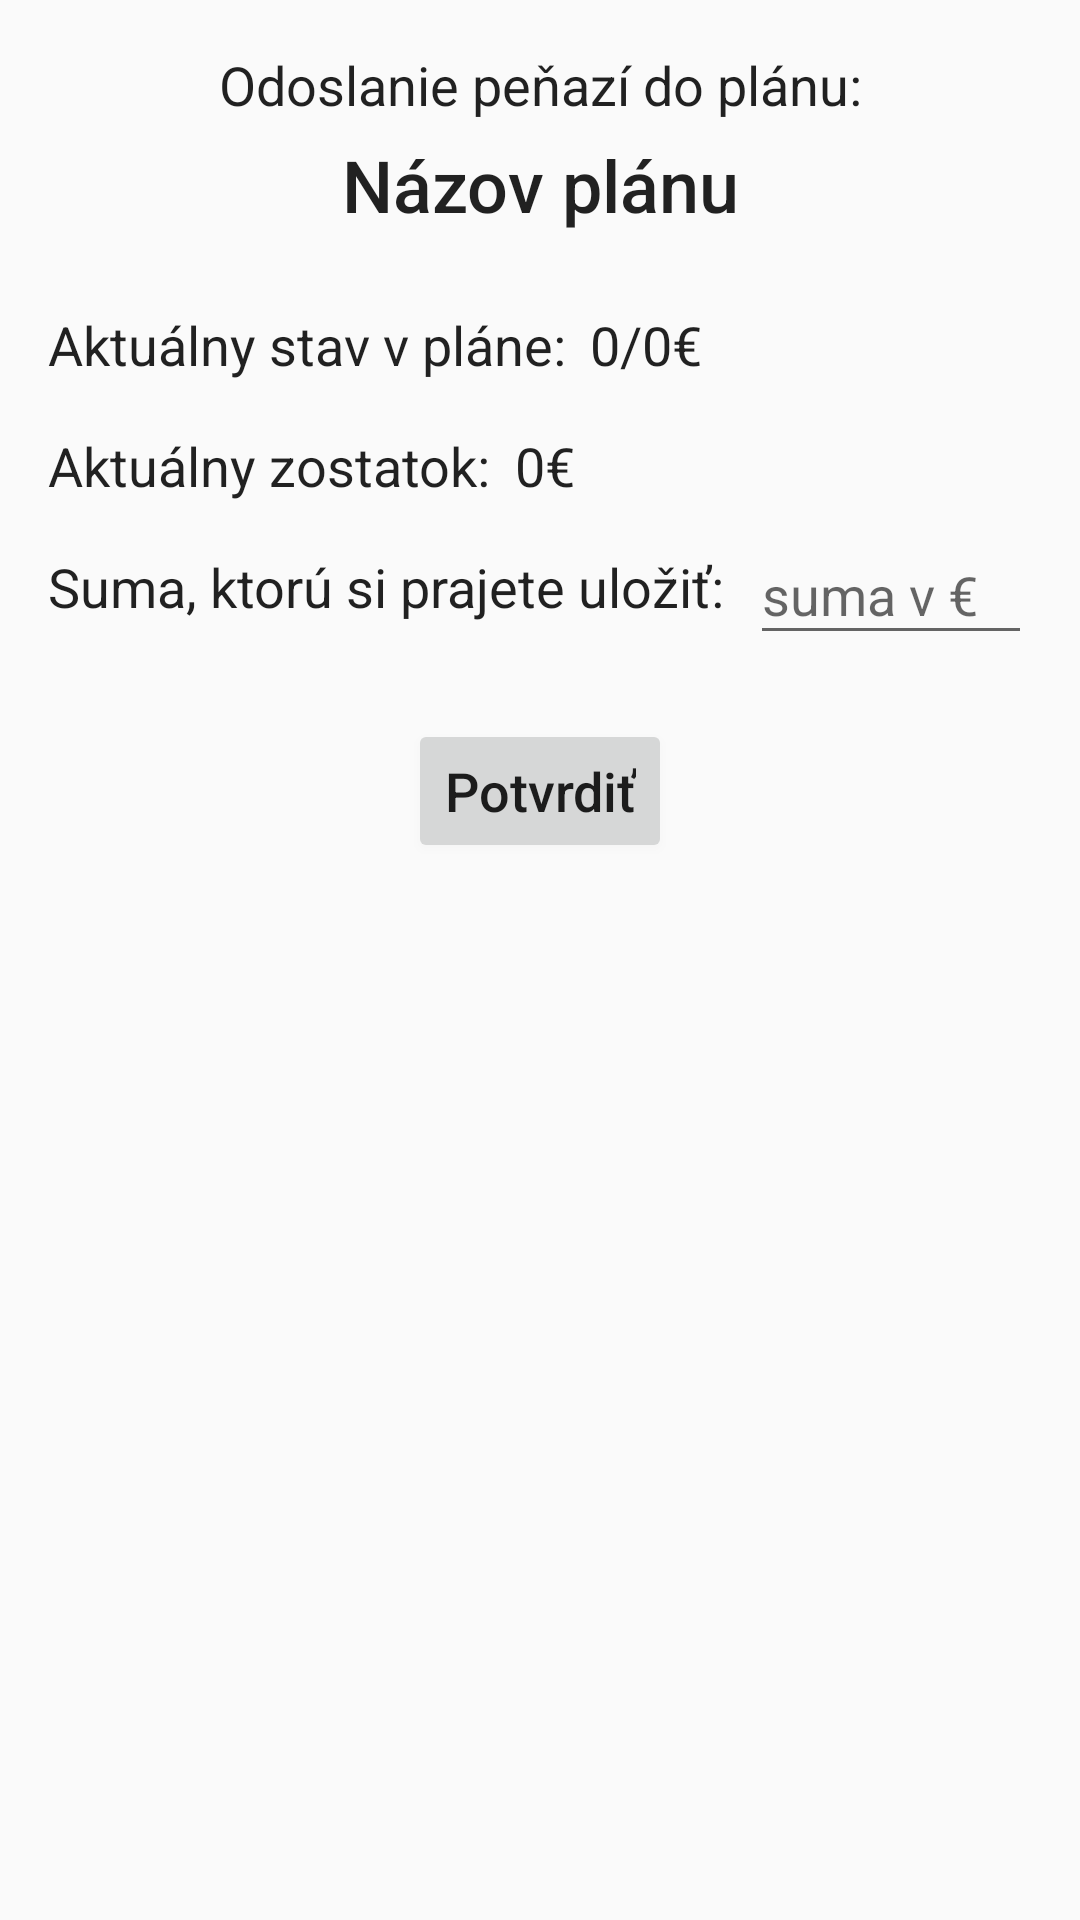

Android layout source for this screen:
<!-- AndroidManifest.xml: application theme AppTheme -->
<!-- res/layout/fragment_send_money.xml -->
<?xml version="1.0" encoding="utf-8"?>
<androidx.constraintlayout.widget.ConstraintLayout xmlns:android="http://schemas.android.com/apk/res/android"
    xmlns:app="http://schemas.android.com/apk/res-auto"
    xmlns:tools="http://schemas.android.com/tools"
    android:layout_width="match_parent"
    android:layout_height="match_parent"
    tools:context=".SendMoneyFragment" >

    <TextView
        android:id="@+id/textView4"
        android:layout_width="wrap_content"
        android:layout_height="wrap_content"
        android:layout_marginTop="16dp"
        android:text="Odoslanie peňazí do plánu:"
        android:textAppearance="@style/TextAppearance.AppCompat.Body1"
        android:textSize="18sp"
        app:layout_constraintEnd_toEndOf="parent"
        app:layout_constraintStart_toStartOf="parent"
        app:layout_constraintTop_toTopOf="parent" />

    <TextView
        android:id="@+id/nazovPlanu"
        android:layout_width="wrap_content"
        android:layout_height="wrap_content"
        android:layout_marginTop="5dp"
        android:text="Názov plánu"
        android:textAppearance="@style/TextAppearance.AppCompat.Body2"
        android:textSize="24sp"
        app:layout_constraintEnd_toEndOf="parent"
        app:layout_constraintStart_toStartOf="parent"
        app:layout_constraintTop_toBottomOf="@+id/textView4" />

    <TextView
        android:id="@+id/textView7"
        android:layout_width="wrap_content"
        android:layout_height="wrap_content"
        android:layout_marginStart="16dp"
        android:layout_marginTop="25dp"
        android:text="Aktuálny stav v pláne:"
        android:textAppearance="@style/TextAppearance.AppCompat.Body1"
        android:textSize="18sp"
        app:layout_constraintStart_toStartOf="parent"
        app:layout_constraintTop_toBottomOf="@+id/nazovPlanu" />

    <TextView
        android:id="@+id/textView10"
        android:layout_width="wrap_content"
        android:layout_height="wrap_content"
        android:layout_marginStart="16dp"
        android:layout_marginTop="16dp"
        android:text="Aktuálny zostatok:"
        android:textAppearance="@style/TextAppearance.AppCompat.Body1"
        android:textSize="18sp"
        app:layout_constraintStart_toStartOf="parent"
        app:layout_constraintTop_toBottomOf="@+id/textView7" />

    <TextView
        android:id="@+id/stavPlanu"
        android:layout_width="wrap_content"
        android:layout_height="wrap_content"
        android:layout_marginStart="8dp"
        android:layout_marginTop="25dp"
        android:text="0/0€"
        android:textAppearance="@style/TextAppearance.AppCompat.Body1"
        android:textSize="18sp"
        app:layout_constraintStart_toEndOf="@+id/textView7"
        app:layout_constraintTop_toBottomOf="@+id/nazovPlanu" />

    <TextView
        android:id="@+id/textView9"
        android:layout_width="wrap_content"
        android:layout_height="wrap_content"
        android:layout_marginStart="16dp"
        android:layout_marginTop="16dp"
        android:text="Suma, ktorú si prajete uložiť:"
        android:textAppearance="@style/TextAppearance.AppCompat.Body1"
        android:textSize="18sp"
        app:layout_constraintStart_toStartOf="parent"
        app:layout_constraintTop_toBottomOf="@+id/textView10" />

    <EditText
        android:id="@+id/sumaNaPoslanie"
        android:layout_width="94dp"
        android:layout_height="43dp"
        android:layout_marginStart="8dp"
        android:layout_marginTop="8dp"
        android:layout_marginEnd="16dp"
        android:ems="10"
        android:hint="suma v €"
        android:inputType="numberDecimal"
        app:layout_constraintEnd_toEndOf="parent"
        app:layout_constraintHorizontal_bias="1.0"
        app:layout_constraintStart_toEndOf="@+id/textView9"
        app:layout_constraintTop_toBottomOf="@+id/textView10" />

    <Button
        android:id="@+id/potvrditBtn"
        android:layout_width="wrap_content"
        android:layout_height="wrap_content"
        android:layout_marginTop="32dp"
        android:text="Potvrdiť"
        android:textAppearance="@style/TextAppearance.AppCompat.Body2"
        android:textSize="18sp"
        app:layout_constraintEnd_toEndOf="parent"
        app:layout_constraintStart_toStartOf="parent"
        app:layout_constraintTop_toBottomOf="@+id/textView9" />

    <TextView
        android:id="@+id/zostatok"
        android:layout_width="wrap_content"
        android:layout_height="wrap_content"
        android:layout_marginStart="8dp"
        android:layout_marginTop="16dp"
        android:text="0€"
        android:textAppearance="@style/TextAppearance.AppCompat.Body1"
        android:textSize="18sp"
        app:layout_constraintStart_toEndOf="@+id/textView10"
        app:layout_constraintTop_toBottomOf="@+id/stavPlanu" />
</androidx.constraintlayout.widget.ConstraintLayout>
<!-- resources referenced by this layout -->
<resources>
  <style name="AppTheme" parent="Theme.AppCompat.Light.NoActionBar">
          
          <item name="colorPrimary">@color/colorPrimary</item>
          <item name="colorPrimaryDark">@color/colorPrimaryDark</item>
          <item name="colorAccent">@color/colorAccent</item>
  
          <item name="android:ambientShadowAlpha">0.001</item>
          <item name="android:spotShadowAlpha">0.03</item>
      </style>
  <color name="colorAccent">#2375f0</color>
  <!-- not gathered from this repository: default colours our renderer supplied (Android Studio template values) -->
  <color name="colorPrimary">#FF6200EE</color>
  <color name="colorPrimaryDark">#FF3700B3</color>
</resources>
